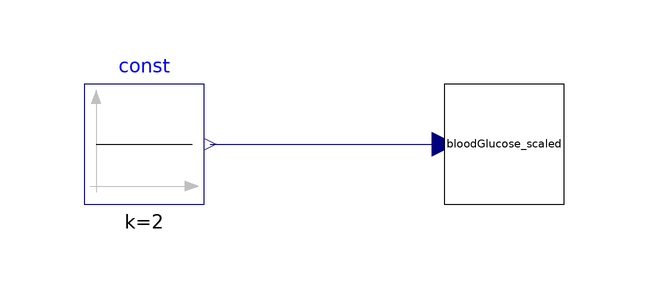

The Modelica model whose source follows is shown above as a component diagram (icons at their Placement, wires along their Line points).

model BloodGlucoseInputscaled
        Modelica.Blocks.Sources.Constant const(k=2)
          annotation (Placement(transformation(extent={{-60,0},{-40,20}})));
        BloodGlucose_scaled bloodGlucose_scaled
          annotation (Placement(transformation(extent={{0,0},{20,20}})));
      equation
        connect(const.y, bloodGlucose_scaled.D) annotation (Line(
            points={{-39,10},{0,10}},
            color={0,0,127},
            smooth=Smooth.None));
        annotation (
          Diagram(graphics),
          experiment(StopTime=400));
      end BloodGlucoseInputscaled;